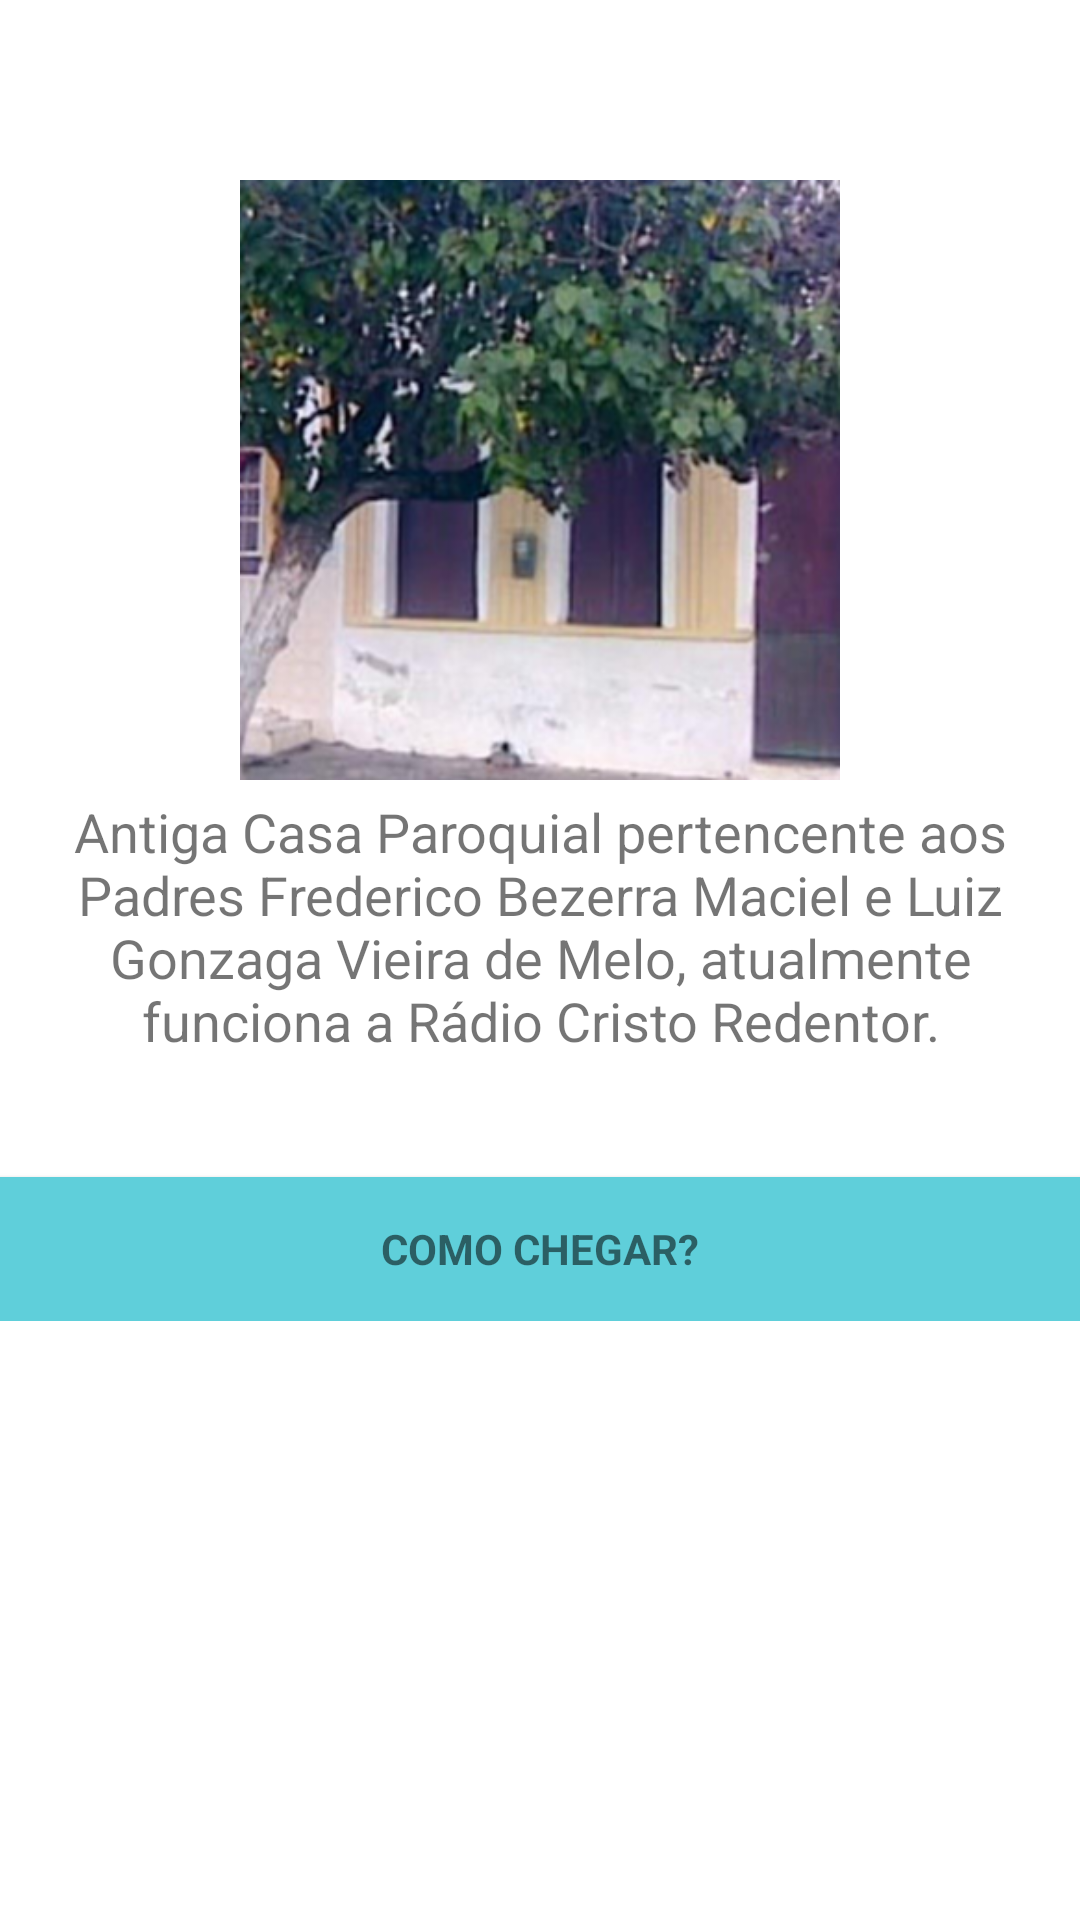

Produce the Android XML layout that renders to this screen, including the resource entries it uses.
<!-- AndroidManifest.xml: application theme AppTheme -->
<!-- res/layout/radio_view.xml -->
<?xml version="1.0" encoding="utf-8"?>
<LinearLayout xmlns:android="http://schemas.android.com/apk/res/android"
    xmlns:app="http://schemas.android.com/apk/res-auto"
    xmlns:tools="http://schemas.android.com/tools"
    android:orientation="vertical" android:layout_width="match_parent"
    android:layout_height="match_parent"
    android:background="#ffffff"
    >

    <ScrollView
        android:layout_width="match_parent"
        android:layout_height="match_parent">

        <LinearLayout
            android:layout_width="match_parent"
            android:layout_height="wrap_content"
            android:orientation="vertical" >

            <ImageView
                android:layout_width="match_parent"
                android:layout_height="200dp"
                android:layout_gravity="center"
                android:layout_marginTop="60dp"
                android:src="@mipmap/radio" />

            <TextView
                android:layout_width="match_parent"
                android:layout_height="wrap_content"
                android:layout_gravity="fill_horizontal"
                android:layout_marginTop="5dp"
                android:textSize="18dp"
                android:text="@string/radio"
                android:textAlignment="center"></TextView>

            <Button
                android:id="@+id/signupbutton"
                style="?android:textAppearanceSmall"
                android:layout_width="match_parent"
                android:layout_height="wrap_content"
                android:layout_marginTop="40dp"
                android:text="COMO CHEGAR?"
                android:background="@color/colorPrimaryDark"
                android:textStyle="bold" />
        </LinearLayout>
    </ScrollView>

</LinearLayout>
<!-- resources referenced by this layout -->
<resources>
  <color name="colorPrimaryDark">#5fcfda</color>
  <!-- mipmap radio: png bitmap (mipmap-hdpi, 75822 bytes) -->
  <string name="radio">Antiga Casa Paroquial pertencente aos Padres Frederico Bezerra Maciel e Luiz Gonzaga Vieira de Melo, atualmente funciona a Rádio Cristo Redentor.
  </string>
  <style name="AppTheme" parent="Theme.AppCompat.Light.DarkActionBar">
          
          <item name="colorPrimary">@android:color/white</item>
          <item name="colorPrimaryDark">@color/colorPrimaryDark</item>
          <item name="colorAccent">@color/colorAccent</item>
          <item name="android:colorBackground">@color/background_material_light</item>
      </style>
  <color name="colorAccent">#fefefe</color>
  <color name="background_material_light">#ffffff</color>
</resources>
